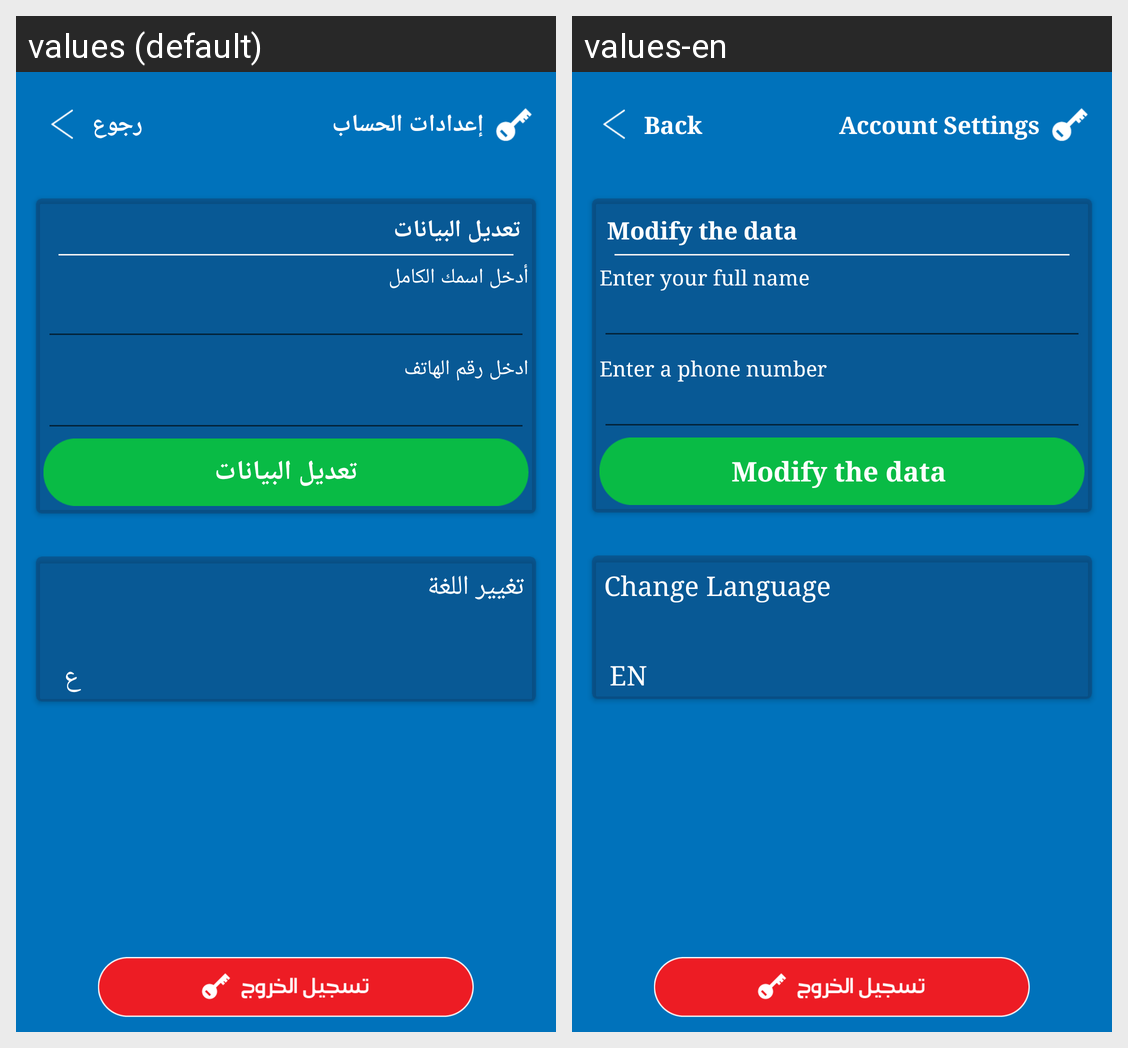

Strings drawn on this Android screen and how each of the app's shown locales translates them:
Android screen res/layout/activity_account_setting_patient.xml rendered under 2 locales, left to right: values (default), values-en. Device: Nexus 5 (rendered at 1080×1920; each locale shown at half size, 540×960, under a caption strip naming it); theme AppThemeWithNoActionBar.
Strings drawn on this screen, with the default value and each locale's value (text and hints the layout hard-codes, and strings that could not be matched under every locale, appear in the picture but are not listed):

back
  values: رجوع
  values-en: Back

account_settings
  values: إعدادات الحساب
  values-en: Account Settings

edit_info
  values: تعديل البيانات
  values-en: Modify the data  

enter_fullanme
  values: أدخل اسمك الكامل
  values-en: Enter your full name 

enter_your_phone_num
  values: ادخل رقم الهاتف
  values-en: Enter a phone number 

update_info
  values: تعديل البيانات
  values-en: Modify the data 

change_language
  values: تغيير اللغة
  values-en: Change Language

language
  values: ع
  values-en: EN
